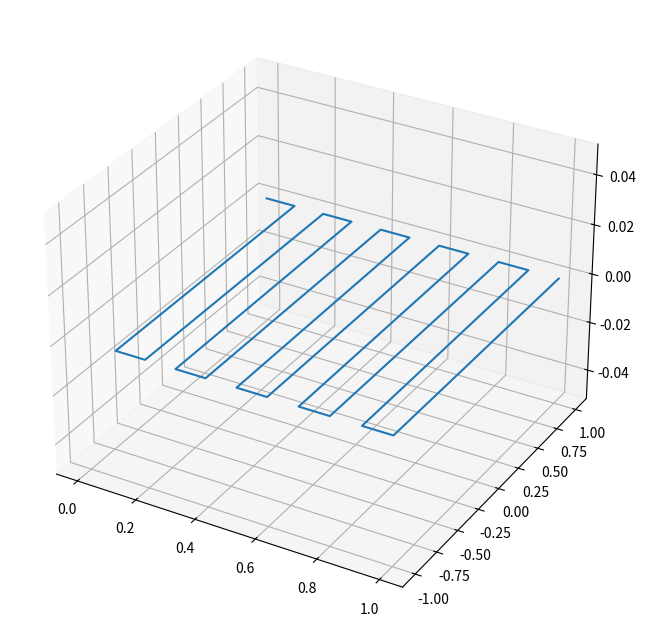
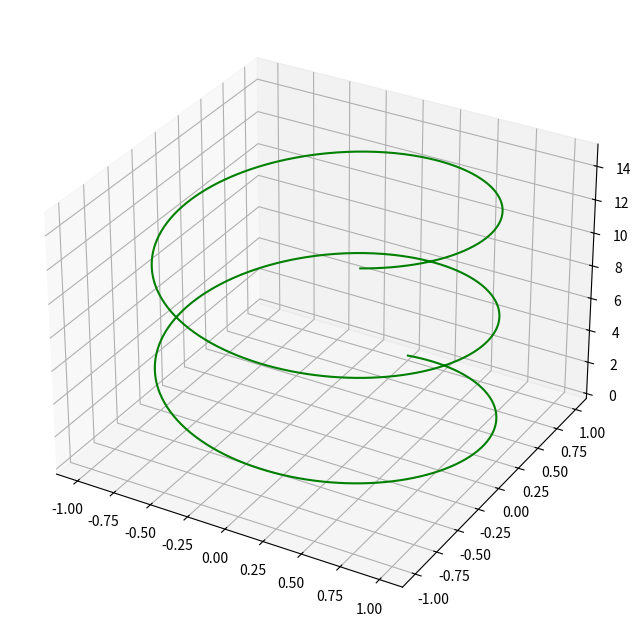
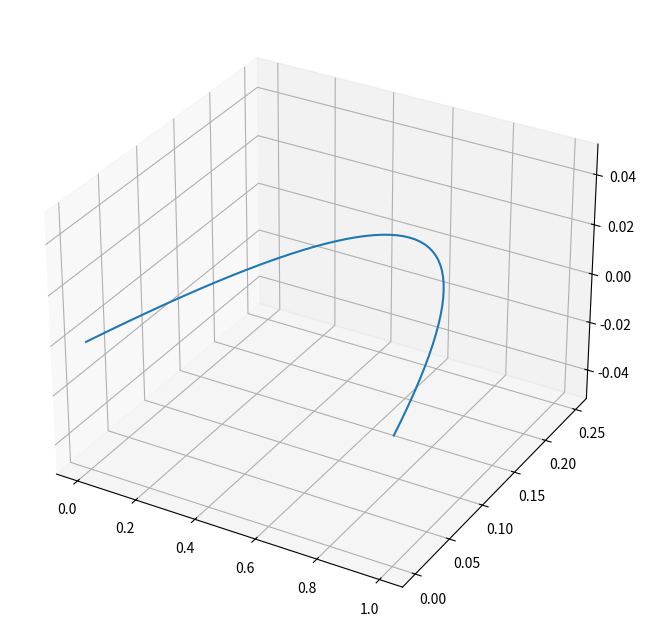
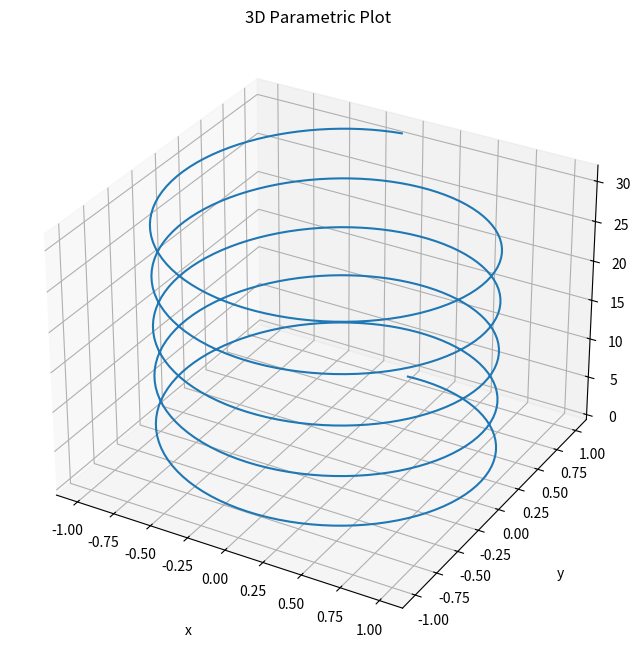
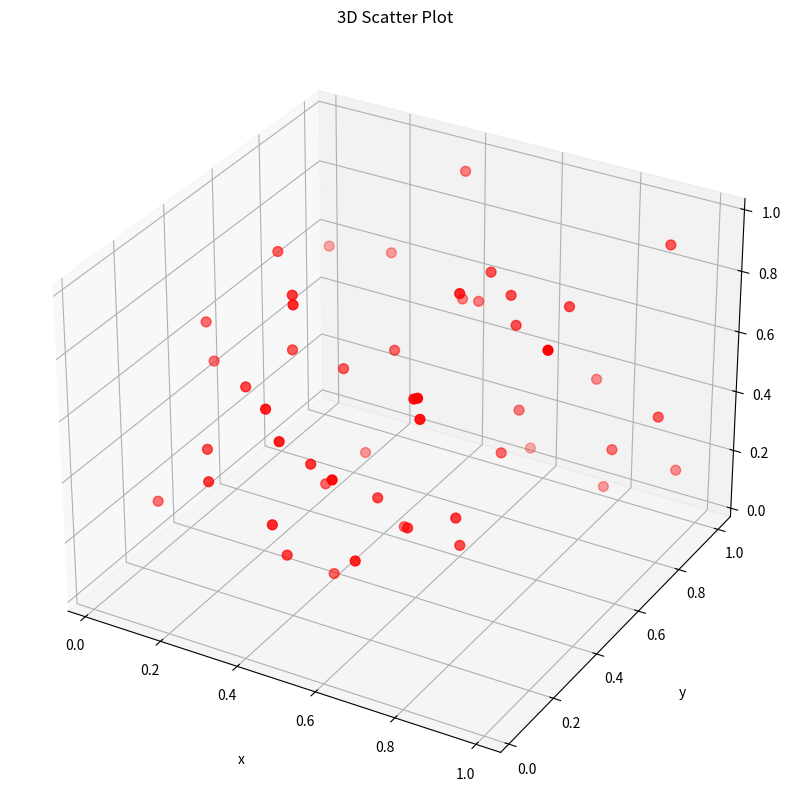
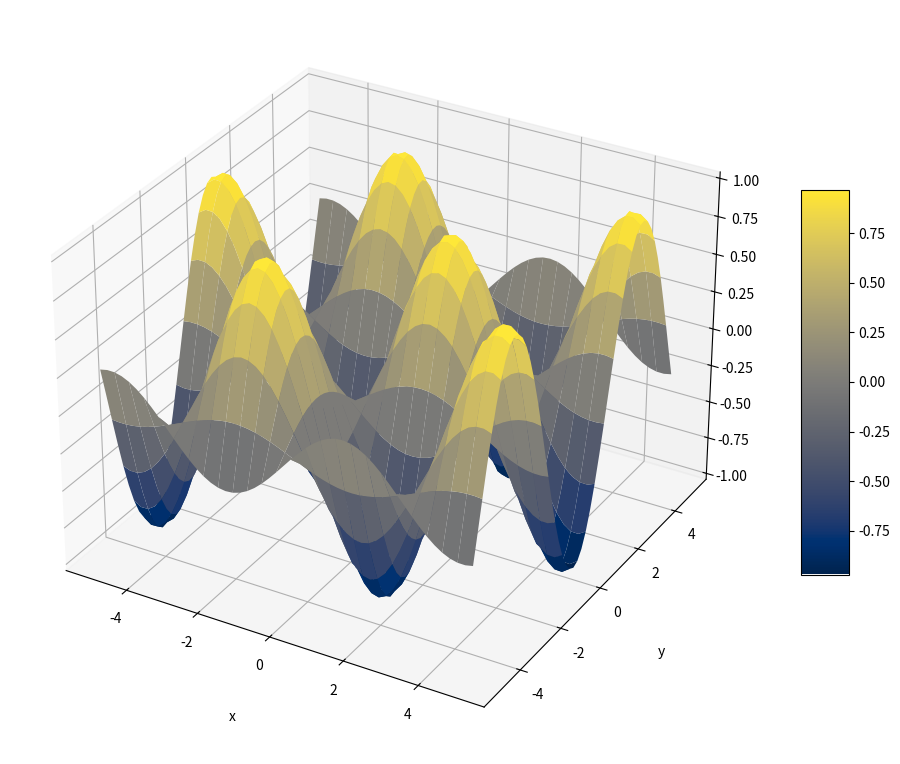
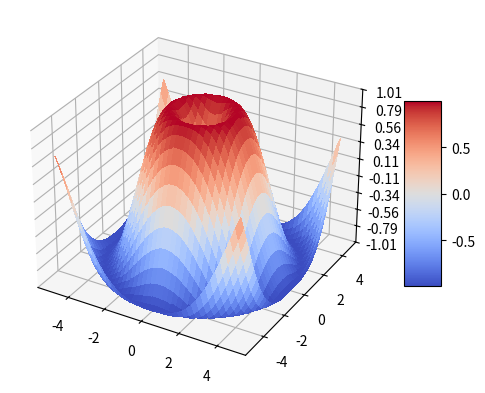
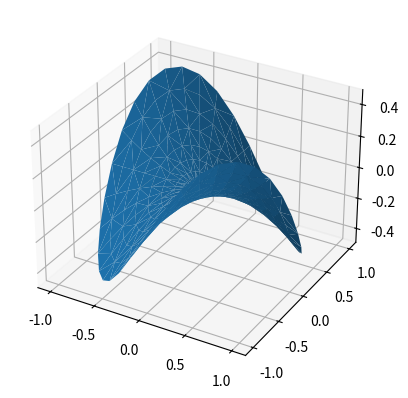
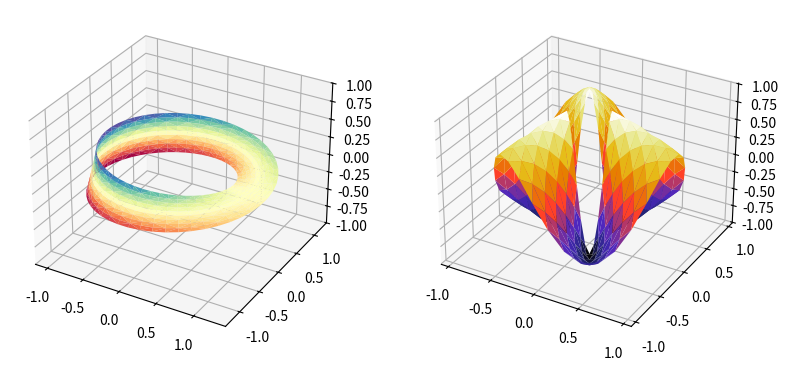

Python code for these plots, in order:

from numpy import linspace
import numpy as np
import matplotlib.pyplot as plt
from mpl_toolkits import mplot3d
from matplotlib import cm
from matplotlib.ticker import LinearLocator,FormatStrFormatter
from scipy import signal
from mpl_toolkits.mplot3d import Axes3D
import matplotlib.tri as mtri

class Square_graph: 
# Creating 3D figure
      fig = plt.figure(figsize = (8, 8))
      ax = plt.axes(projection = '3d')
# Creating Dataset
      t = np.linspace(0, 1, 1000, endpoint = True)
      ax.plot3D(t, signal.square(2 * np.pi * 5 * t))

class Spiral_graph:
   #Creating 3D figure
   fig = plt.figure(figsize = (8,8))
   ax = plt.axes(projection='3d')
   
   # Creating Dataset
   z = np.linspace(0, 15, 1000)
   x = np.sin(z)
   y = np.cos(z)
   ax.plot3D(x, y, z, 'green')
   
class Parabola_Graph:
   # Creating 3D figure
   fig = plt.figure(figsize = (8,8))
   ax = plt.axes(projection = '3d')
   
   # Creating Dataset
   color_cycle = plt.rcParams['axes.prop_cycle']()
   x = linspace(0, 1, 51)
   a = x*( 1 - x)    
   b = 0.25 - a    
   c = x*x*(1 - x)
   d = 0.25-c    
   
   ax.plot3D(x, a, **next(color_cycle))
  
class Parametric_Graph:
   fig = plt.figure(figsize = (8,8))
   ax = plt.axes(projection='3d')
   ax.grid()
   t = np.arange(0, 10*np.pi, np.pi/50)
   x = np.sin(t)
   y = np.cos(t)

   ax.plot3D(x, y, t)
   ax.set_title('3D Parametric Plot')

   # Set axes label
   ax.set_xlabel('x', labelpad=20)
   ax.set_ylabel('y', labelpad=20)
   ax.set_zlabel('t', labelpad=20)

class Scatter_Graph:
   x = np.random.random(50)
   y = np.random.random(50)
   z = np.random.random(50)

   fig = plt.figure(figsize = (10,10))
   ax = plt.axes(projection='3d')
   ax.grid()

   ax.scatter(x, y, z, c = 'r', s = 50)
   ax.set_title('3D Scatter Plot')

   # Set axes label
   ax.set_xlabel('x', labelpad=20)
   ax.set_ylabel('y', labelpad=20)
   ax.set_zlabel('z', labelpad=20)

class mesh_graph:
   
   fig = plt.figure(figsize = (12,10))
   ax = plt.axes(projection='3d')

   x = np.arange(-5, 5.1, 0.2)
   y = np.arange(-5, 5.1, 0.2)

   X, Y = np.meshgrid(x, y)
   Z = np.sin(X)*np.cos(Y)

   surf = ax.plot_surface(X, Y, Z, cmap = plt.cm.cividis)

   # Set axes label
   ax.set_xlabel('x', labelpad=20)
   ax.set_ylabel('y', labelpad=20)
   ax.set_zlabel('z', labelpad=20)

   fig.colorbar(surf, shrink=0.5, aspect=8)

class surface_map:
   fig = plt.figure()
   ax = plt.axes(projection='3d')

   # Make data.
   X = np.arange(-5, 5, 0.25)
   Y = np.arange(-5, 5, 0.25)
   X, Y = np.meshgrid(X, Y)
   R = np.sqrt(X**2 + Y**2)
   Z = np.sin(R)

   # Plot the surface.
   surf = ax.plot_surface(X, Y, Z, cmap=cm.coolwarm,
                        linewidth=0, antialiased=False)

   # Customize the z axis.
   ax.set_zlim(-1.01, 1.01)
   ax.zaxis.set_major_locator(LinearLocator(10))
   ax.zaxis.set_major_formatter(FormatStrFormatter('%.02f'))

   # Add a color bar which maps values to colors.
   fig.colorbar(surf, shrink=0.5, aspect=5)

class triangular_mesh_graphs:
   n_radii = 8
   n_angles = 36

   # Make radii and angles spaces (radius r=0 omitted to eliminate duplication).
   radii = np.linspace(0.125, 1.0, n_radii)
   angles = np.linspace(0, 2*np.pi, n_angles, endpoint=False)

   # Repeat all angles for each radius.
   angles = np.repeat(angles[..., np.newaxis], n_radii, axis=1)

   # Convert polar (radii, angles) coords to cartesian (x, y) coords.
   # (0, 0) is manually added at this stage,  so there will be no duplicate
   # points in the (x, y) plane.
   x = np.append(0, (radii*np.cos(angles)).flatten())
   y = np.append(0, (radii*np.sin(angles)).flatten())

   # Compute z to make the pringle surface.
   z = np.sin(-x*y)

   fig = plt.figure()
   ax = plt.axes(projection='3d')

   ax.plot_trisurf(x, y, z, linewidth=0.2, antialiased=True)

   #subplots
   
   fig = plt.figure(figsize=plt.figaspect(0.5))

   #============
   # First plot
   #============

   # Make a mesh in the space of parameterisation variables u and v
   u = np.linspace(0, 2.0 * np.pi, endpoint=True, num=50)
   v = np.linspace(-0.5, 0.5, endpoint=True, num=10)
   u, v = np.meshgrid(u, v)
   u, v = u.flatten(), v.flatten()

   # This is the Mobius mapping, taking a u, v pair and returning an x, y, z
   # triple
   x = (1 + 0.5 * v * np.cos(u / 2.0)) * np.cos(u)
   y = (1 + 0.5 * v * np.cos(u / 2.0)) * np.sin(u)
   z = 0.5 * v * np.sin(u / 2.0)

   # Triangulate parameter space to determine the triangles
   tri = mtri.Triangulation(u, v)

   # Plot the surface.  The triangles in parameter space determine which x, y, z
   # points are connected by an edge.
   ax = fig.add_subplot(1, 2, 1, projection='3d')
   ax.plot_trisurf(x, y, z, triangles=tri.triangles, cmap=plt.cm.Spectral)
   ax.set_zlim(-1, 1)


   #============
   # Second plot
   #============

   # Make parameter spaces radii and angles.
   n_angles = 36
   n_radii = 8
   min_radius = 0.25
   radii = np.linspace(min_radius, 0.95, n_radii)

   angles = np.linspace(0, 2*np.pi, n_angles, endpoint=False)
   angles = np.repeat(angles[..., np.newaxis], n_radii, axis=1)
   angles[:, 1::2] += np.pi/n_angles

   # Map radius, angle pairs to x, y, z points.
   x = (radii*np.cos(angles)).flatten()
   y = (radii*np.sin(angles)).flatten()
   z = (np.cos(radii)*np.cos(angles*3.0)).flatten()

   # Create the Triangulation; no triangles so Delaunay triangulation created.
   triang = mtri.Triangulation(x, y)

   # Mask off unwanted triangles.
   xmid = x[triang.triangles].mean(axis=1)
   ymid = y[triang.triangles].mean(axis=1)
   mask = np.where(xmid**2 + ymid**2 < min_radius**2, 1, 0)
   triang.set_mask(mask)

   # Plot the surface.
   ax = fig.add_subplot(1, 2, 2, projection='3d')
   ax.plot_trisurf(triang, z, cmap=plt.cm.CMRmap)

plt.show()